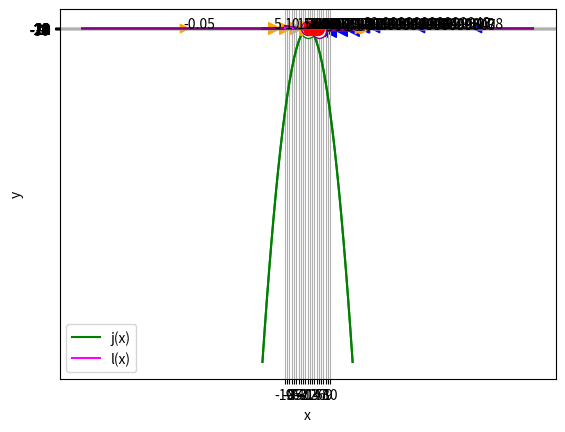

Write the Python code that produced this figure.
%matplotlib inline

# Here's the function
def f(x):
    return x**2 + x

from matplotlib import pyplot as plt

# Create an array of x values from 0 to 10 to plot
x = list(range(0, 11))

# Get the corresponding y values from the function
y = [f(i) for i in x] 

# Set up the graph
plt.xlabel('x')
plt.ylabel('f(x)')
plt.grid()

# Plot the function
plt.plot(x,y, color='lightgrey', marker='o', markeredgecolor='green', markerfacecolor='green')

plt.show()

%matplotlib inline

# Here's the function
def f(x):
    return x**2 + x

from matplotlib import pyplot as plt

# Create an array of x values from 0 to 10 to plot
x = list(range(0,5))
x.append(4.25)
x.append(4.5)
x.append(4.75)
x.append(5)
x.append(5.25)
x.append(5.5)
x.append(5.75)
x = x + list(range(6,11))

# Get the corresponding y values from the function
y = [f(i) for i in x] 

# Set up the graph
plt.xlabel('x')
plt.ylabel('f(x)')
plt.grid()

# Plot the function
plt.plot(x,y, color='lightgrey', marker='o', markeredgecolor='green', markerfacecolor='green')

plt.show()

%matplotlib inline

# Here's the function
def f(x):
    return x**2 + x

from matplotlib import pyplot as plt

# Create an array of x values from 0 to 10 to plot
x = list(range(0,5))
x.append(4.25)
x.append(4.5)
x.append(4.75)
x.append(5)
x.append(5.25)
x.append(5.5)
x.append(5.75)
x = x + list(range(6,11))

# Get the corresponding y values from the function
y = [f(i) for i in x] 

# Set up the graph
plt.xlabel('x')
plt.ylabel('f(x)')
plt.grid()

# Plot the function
plt.plot(x,y, color='lightgrey', marker='o', markeredgecolor='green', markerfacecolor='green')

zx = 5
zy = f(zx)
plt.plot(zx, zy, color='red', marker='o', markersize=10)
plt.annotate('x=' + str(zx),(zx, zy), xytext=(zx - 0.5, zy + 5))

# Plot f(x) when x = 5.1
posx = 5.25
posy = f(posx)
plt.plot(posx, posy, color='blue', marker='<', markersize=10)
plt.annotate('x=' + str(posx),(posx, posy), xytext=(posx + 0.5, posy - 1))

# Plot f(x) when x = 4.9
negx = 4.75
negy = f(negx)
plt.plot(negx, negy, color='orange', marker='>', markersize=10)
plt.annotate('x=' + str(negx),(negx, negy), xytext=(negx - 1.5, negy - 1))

plt.show()

%matplotlib inline

# Define function g
def g(x):
    if x != 0:
        return -(12/2*x)**2


# Plot output from function g
from matplotlib import pyplot as plt

# Create an array of x values
x = range(-20, 21)

# Get the corresponding y values from the function
y = [g(a) for a in x]

# Set up the graph
plt.xlabel('x')
plt.ylabel('g(x)')
plt.grid()

# Plot x against g(x)
plt.plot(x,y, color='green')

plt.show()

%matplotlib inline

# Define function g
def g(x):
    if x != 0:
        return -(12/2*x)**2


# Plot output from function g
from matplotlib import pyplot as plt

# Create an array of x values
x = range(-20, 21)

# Get the corresponding y values from the function
y = [g(a) for a in x]

# Set up the graph
plt.xlabel('x')
plt.ylabel('g(x)')
plt.grid()

# Plot x against g(x)
plt.plot(x,y, color='green')

# plot a circle at the gap (or close enough anyway!)
plt.plot(0,g(-0.00000001), color='green', marker='o', markerfacecolor='w', markersize=10)

plt.show()

%matplotlib inline

def h(x):
    if x >= 0:
        import numpy as np
        return 2 * np.sqrt(x)

# Plot output from function h
from matplotlib import pyplot as plt

# Create an array of x values
x = range(-20, 21)

# Get the corresponding y values from the function
y = [h(a) for a in x]

# Set up the graph
plt.xlabel('x')
plt.ylabel('h(x)')
plt.grid()

# Plot x against h(x)
plt.plot(x,y, color='green')

# plot a circle close enough to the h(-x) limit for our purposes!
plt.plot(0, h(0), color='green', marker='o', markerfacecolor='green', markersize=10)

plt.show()

%matplotlib inline

def k(x):
    import numpy as np
    if x <= 0:
        return x + 20
    else:
        return x - 100

# Plot output from function h
from matplotlib import pyplot as plt

# Create an array of x values for each non-contonuous interval
x1 = range(-20, 1)
x2 = range(1, 20)

# Get the corresponding y values from the function
y1 = [k(i) for i in x1]
y2 = [k(i) for i in x2]

# Set up the graph
plt.xlabel('x')
plt.ylabel('k(x)')
plt.grid()

# Plot x against k(x)
plt.plot(x1,y1, color='green')
plt.plot(x2,y2, color='green')

# plot a circle at the interval ends
plt.plot(0, k(0), color='green', marker='o', markerfacecolor='green', markersize=10)
plt.plot(0, k(0.0001), color='green', marker='o', markerfacecolor='w', markersize=10)

plt.show()

%matplotlib inline

# Define function a
def a(x):
    return x**2 + 1


# Plot output from function a
from matplotlib import pyplot as plt

# Create an array of x values
x = range(-10, 11)

# Get the corresponding y values from the function
y = [a(i) for i in x]

# Set up the graph
plt.xlabel('x')
plt.ylabel('a(x)')
plt.grid()

# Plot x against a(x)
plt.plot(x,y, color='purple')

plt.show()

%matplotlib inline

# Define function a
def a(x):
    return x**2 + 1


# Plot output from function a
from matplotlib import pyplot as plt

# Create an array of x values
x = range(-10, 11)

# Get the corresponding y values from the function
y = [a(i) for i in x]

# Set up the graph
plt.xlabel('x')
plt.ylabel('a(x)')
plt.grid()

# Plot x against a(x)
plt.plot(x,y, color='purple')

# Plot a(x) when x = 0
zx = 0
zy = a(zx)
plt.plot(zx, zy, color='red', marker='o', markersize=10)
plt.annotate(str(zy),(zx, zy), xytext=(zx, zy + 5))

plt.show()

%matplotlib inline

# Define function a
def a(x):
    return x**2 + 1


# Plot output from function a
from matplotlib import pyplot as plt

# Create an array of x values
x = range(-10, 11)

# Get the corresponding y values from the function
y = [a(i) for i in x]

# Set up the graph
plt.xlabel('x')
plt.ylabel('a(x)')
plt.grid()

# Plot x against a(x)
plt.plot(x,y, color='purple')

# Plot a(x) when x = 0.1
posx = 0.1
posy = a(posx)
plt.plot(posx, posy, color='blue', marker='<', markersize=10)
plt.annotate(str(posy),(posx, posy), xytext=(posx + 1, posy))

# Plot a(x) when x = -0.1
negx = -0.1
negy = a(negx)
plt.plot(negx, negy, color='orange', marker='>', markersize=10)
plt.annotate(str(negy),(negx, negy), xytext=(negx - 2, negy))

plt.show()

%matplotlib inline

# Define function b
def b(x):
    if x != 0:
        return (-2*x**2) * 1/x


# Plot output from function g
from matplotlib import pyplot as plt

# Create an array of x values
x = range(-10, 11)

# Get the corresponding y values from the function
y = [b(i) for i in x]

# Set up the graph
plt.xlabel('x')
plt.ylabel('b(x)')
plt.grid()

# Plot x against b(x)
plt.plot(x,y, color='purple')

plt.show()

%matplotlib inline

# Define function b
def b(x):
    if x != 0:
        return (-2*x**2) * 1/x


# Plot output from function g
from matplotlib import pyplot as plt

# Create an array of x values
x = range(-10, 11)

# Get the corresponding y values from the function
y = [b(i) for i in x]

# Set up the graph
plt.xlabel('x')
plt.ylabel('b(x)')
plt.grid()

# Plot x against b(x)
plt.plot(x,y, color='purple')

# Plot b(x) for x = -0.1
negx = -0.1
negy = b(negx)
plt.plot(negx, negy, color='orange', marker='>', markersize=10)
plt.annotate(str(negy),(negx, negy), xytext=(negx + 1, negy))

plt.show()

%matplotlib inline

# Define function b
def b(x):
    if x != 0:
        return (-2*x**2) * 1/x


# Plot output from function g
from matplotlib import pyplot as plt

# Create an array of x values
x = range(-10, 11)

# Get the corresponding y values from the function
y = [b(i) for i in x]

# Set up the graph
plt.xlabel('x')
plt.ylabel('b(x)')
plt.grid()

# Plot x against b(x)
plt.plot(x,y, color='purple')

# Plot b(x) for x = -0.0001
negx = -0.0001
negy = b(negx)
plt.plot(negx, negy, color='orange', marker='>', markersize=10)
plt.annotate(str(negy),(negx, negy), xytext=(negx + 1, negy))

plt.show()

%matplotlib inline

# Define function b
def b(x):
    if x != 0:
        return (-2*x**2) * 1/x


# Plot output from function g
from matplotlib import pyplot as plt

# Create an array of x values
x = range(-10, 11)

# Get the corresponding y values from the function
y = [b(i) for i in x]

# Set up the graph
plt.xlabel('x')
plt.ylabel('b(x)')
plt.grid()

# Plot x against b(x)
plt.plot(x,y, color='purple')

# Plot b(x) for x = 0.1
posx = 0.1
posy = b(posx)
plt.plot(posx, posy, color='blue', marker='<', markersize=10)
plt.annotate(str(posy),(posx, posy), xytext=(posx + 1, posy))

plt.show()

%matplotlib inline

# Define function b
def b(x):
    if x != 0:
        return (-2*x**2) * 1/x


# Plot output from function g
from matplotlib import pyplot as plt

# Create an array of x values
x = range(-10, 11)

# Get the corresponding y values from the function
y = [b(i) for i in x]

# Set up the graph
plt.xlabel('x')
plt.ylabel('b(x)')
plt.grid()

# Plot x against b(x)
plt.plot(x,y, color='purple')

# Plot b(x) for x = 0.0001
posx = 0.0001
posy = b(posx)
plt.plot(posx, posy, color='blue', marker='<', markersize=10)
plt.annotate(str(posy),(posx, posy), xytext=(posx + 1, posy))

plt.show()

%matplotlib inline

def c(x):
    import numpy as np
    if x <= 5:
        return x + 20
    else:
        return x - 100

# Plot output from function h
from matplotlib import pyplot as plt

# Create arrays of x values
x1 = range(-20, 6)
x2 = range(6, 21)

# Get the corresponding y values from the function
y1 = [c(i) for i in x1]
y2 = [c(i) for i in x2]

# Set up the graph
plt.xlabel('x')
plt.ylabel('c(x)')
plt.grid()

# Plot x against c(x)
plt.plot(x1,y1, color='purple')
plt.plot(x2,y2, color='purple')

# plot a circle close enough to the c limits for our purposes!
plt.plot(5, c(5), color='purple', marker='o', markerfacecolor='purple', markersize=10)
plt.plot(5, c(5.001), color='purple', marker='o', markerfacecolor='w', markersize=10)

# plot some points from the +ve direction
posx = [20, 15, 10, 6]
posy = [c(i) for i in posx]
plt.scatter(posx, posy, color='blue', marker='<', s=70)
for p in posx:
    plt.annotate(str(c(p)),(p, c(p)),xytext=(p, c(p) + 5))
    
# plot some points from the -ve direction
negx = [-15, -10, -5, 0, 4]
negy = [c(i) for i in negx]
plt.scatter(negx, negy, color='orange', marker='>', s=70)
for n in negx:
    plt.annotate(str(c(n)),(n, c(n)),xytext=(n, c(n) + 5))

plt.show()

%matplotlib inline

# Define function d
def d(x):
    if x != 25:
        return 4 / (x - 25)


# Plot output from function d
from matplotlib import pyplot as plt

# Create an array of x values
x = list(range(-100, 24))
x.append(24.9) # Add some fractional x
x.append(25)   # values around
x.append(25.1) # 25 for finer-grain results
x = x + list(range(26, 101))
# Get the corresponding y values from the function
y = [d(i) for i in x]

# Set up the graph
plt.xlabel('x')
plt.ylabel('d(x)')
plt.grid()

# Plot x against d(x)
plt.plot(x,y, color='purple')

plt.show()

%matplotlib inline

# Define function d
def d(x):
    if x != 25:
        return 4 / (x - 25)


# Plot output from function d
from matplotlib import pyplot as plt

# Create an array of x values
x = list(range(-100, 24))
x.append(24.9) # Add some fractional x
x.append(25)   # values around
x.append(25.1) # 25 for finer-grain results
x = x + list(range(26, 101))
# Get the corresponding y values from the function
y = [d(i) for i in x]

# Set up the graph
plt.xlabel('x')
plt.ylabel('d(x)')
plt.grid()

# Plot x against d(x)
plt.plot(x,y, color='purple')

# plot some points from the +ve direction
posx = [75, 50, 30, 25.5, 25.2, 25.1]
posy = [d(i) for i in posx]
plt.scatter(posx, posy, color='blue', marker='<')
for p in posx:
    plt.annotate(str(d(p)),(p, d(p)))
    
# plot some points from the -ve direction
negx = [-55, 0, 23, 24.5, 24.8, 24.9]
negy = [d(i) for i in negx]
plt.scatter(negx, negy, color='orange', marker='>')
for n in negx:
    plt.annotate(str(d(n)),(n, d(n)))

plt.show()

# Define function a
def a(x):
    return x**2 + 1


import pandas as pd

# Create a dataframe with an x column containing values either side of 0
df = pd.DataFrame ({'x': [-1, -0.5, -0.2, -0.1, -0.01, 0, 0.01, 0.1, 0.2, 0.5, 1]})

# Add an a(x) column by applying the function to x
df['a(x)'] = a(df['x'])

#Display the dataframe
df

# Define function e
def e(x):
    if x == 0:
        return 5
    else:
        return 1 + x**2

import pandas as pd
# Create a dataframe with an x column containing values either side of 0
x= [-1, -0.5, -0.2, -0.1, -0.01, 0, 0.01, 0.1, 0.2, 0.5, 1]
y =[e(i) for i in x]
df = pd.DataFrame ({' x':x, 'e(x)': y })
df

%matplotlib inline

# Define function e
def e(x):
    if x == 0:
        return 5
    else:
        return 1 + x**2

from matplotlib import pyplot as plt

x= [-1, -0.5, -0.2, -0.1, -0.01, 0.01, 0.1, 0.2, 0.5, 1]
y =[e(i) for i in x]

# Set up the graph
plt.xlabel('x')
plt.ylabel('e(x)')
plt.grid()

# Plot x against e(x)
plt.plot(x, y, color='purple')
# (we're cheating slightly - we'll manually plot the discontinous point...)
plt.scatter(0, e(0), color='purple')
# (... and overplot the gap)
plt.plot(0, 1, color='purple', marker='o', markerfacecolor='w', markersize=10)
plt.show()

%matplotlib inline

# Define function f
def g(x):
    if x != 1:
        return (x**2 - 1) / (x - 1)


# Plot output from function g
from matplotlib import pyplot as plt

# Create an array of x values
x= range(-20, 21)
y =[g(i) for i in x]

# Set up the graph
plt.xlabel('x')
plt.ylabel('g(x)')
plt.grid()

# Plot x against g(x)
plt.plot(x,y, color='purple')

plt.show()

%matplotlib inline

# Define function g
def g(x):
    if x != 1:
        return (x**2 - 1) / (x - 1)


# Plot output from function f
from matplotlib import pyplot as plt

# Create an array of x values
x= range(-20, 21)
y =[g(i) for i in x]

# Set the x point we're interested in
zx = 4

plt.xlabel('x')
plt.ylabel('g(x)')
plt.grid()

# Plot x against g(x)
plt.plot(x,y, color='purple')

# Plot g(x) when x = 0
zy = g(zx)
plt.plot(zx, zy, color='red', marker='o', markersize=10)
plt.annotate(str(zy),(zx, zy), xytext=(zx - 2, zy + 1))

plt.show()

print ('Limit as x -> ' + str(zx) + ' = ' + str(zy))

%matplotlib inline

# Define function g
def f(x):
    if x != 1:
        return (x**2 - 1) / (x - 1)


# Plot output from function g
from matplotlib import pyplot as plt

# Create an array of x values
x= range(-20, 21)
y =[g(i) for i in x]

# Set the x point we're interested in
zx = 1

# Calculate the limit of g(x) when x->zx using the factored equation
zy = zx + 1

plt.xlabel('x')
plt.ylabel('g(x)')
plt.grid()

# Plot x against g(x)
plt.plot(x,y, color='purple')

# Plot the limit of g(x)
zy = zx + 1
plt.plot(zx, zy, color='red', marker='o', markersize=10)
plt.annotate(str(zy),(zx, zy), xytext=(zx - 2, zy + 1))

plt.show()

print ('Limit as x -> ' + str(zx) + ' = ' + str(zy))

%matplotlib inline

# Define function h
def h(x):
    import math
    if x > 0 and x != 4:
        return (math.sqrt(x) - 2) / (x - 4)


# Plot output from function h
from matplotlib import pyplot as plt

# Create an array of x values
x= range(-20, 21)
y =[h(i) for i in x]

# Set up the graph
plt.xlabel('x')
plt.ylabel('h(x)')
plt.grid()

# Plot x against h(x)
plt.plot(x,y, color='purple')

plt.show()

%matplotlib inline

# Define function h
def h(x):
    import math
    if x > 0 and x != 4:
        return (math.sqrt(x) - 2) / (x - 4)


# Plot output from function h
from matplotlib import pyplot as plt

# Create an array of x values
x= range(-20, 21)
y =[h(i) for i in x]

# Specify the point we're interested in
zx = 4

# Calculate the limit of f(x) when x->zx using factored equation
import math
zy = 1 / ((math.sqrt(zx)) + 2)

plt.xlabel('x')
plt.ylabel('h(x)')
plt.grid()

# Plot x against h(x)
plt.plot(x,y, color='purple')

# Plot the limit of h(x) when x->zx                                    
plt.plot(zx, zy, color='red', marker='o', markersize=10)
plt.annotate(str(zy),(zx, zy), xytext=(zx + 2, zy))

plt.show()

print ('Limit as x -> ' + str(zx) + ' = ' + str(zy))

%matplotlib inline

# Define function j
def j(x):
    return x * 2 - 2

# Define function l
def l(x):
    return -x * 2 + 4


# Plot output from functions j and l
from matplotlib import pyplot as plt

# Create an array of x values
x = range(-10, 11)

# Get the corresponding y values from the functions
jy = [j(i) for i in x]
ly = [l(i) for i in x]

# Set up the graph
plt.xlabel('x')
plt.xticks(range(-10,11, 1))
plt.ylabel('y')
plt.yticks(range(-30,30, 2))
plt.grid()

# Plot x against j(x)
plt.plot(x,jy, color='green', label='j(x)')

# Plot x against l(x)
plt.plot(x,ly, color='magenta', label='l(x)')

plt.legend()

plt.show()
